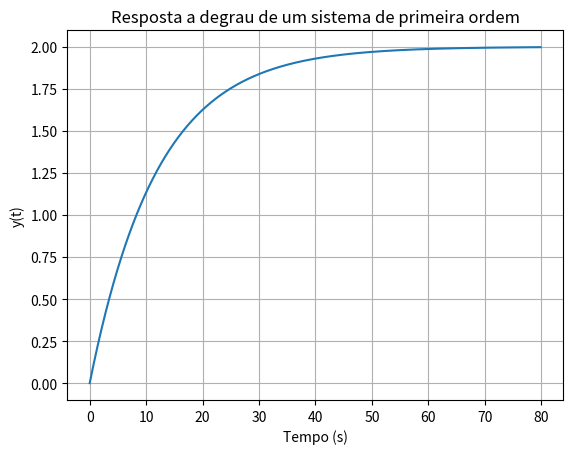

Source code (Python):
# -*- coding: utf-8 -*-
"""

9.5 Modelos Dinâmicos de Primeira e Segunda Ordem. - pág. 265-266.

Modelo de primeira ordem.

"""
import numpy as np
import matplotlib.pyplot as plt

# Parâmetros do modelo de primeira ordem
K = 2.0       # ganho estático
tau = 12.0    # constante de tempo (s)
u = 1.0       # degrau de entrada
y0 = 0.0      # condição inicial

# Discretização temporal
dt = 0.1
t = np.arange(0, 80, dt)
y = np.zeros_like(t)
y[0] = y0

# Modelo: dy/dt = (K*u - y)/tau
for k in range(1, len(t)):
	dydt = (K*u - y[k-1]) / tau
	y[k] = y[k-1] + dydt * dt

# Gráfico
plt.plot(t, y)
plt.xlabel("Tempo (s)")
plt.ylabel("y(t)")
plt.title("Resposta a degrau de um sistema de primeira ordem")
plt.grid()
plt.show()
